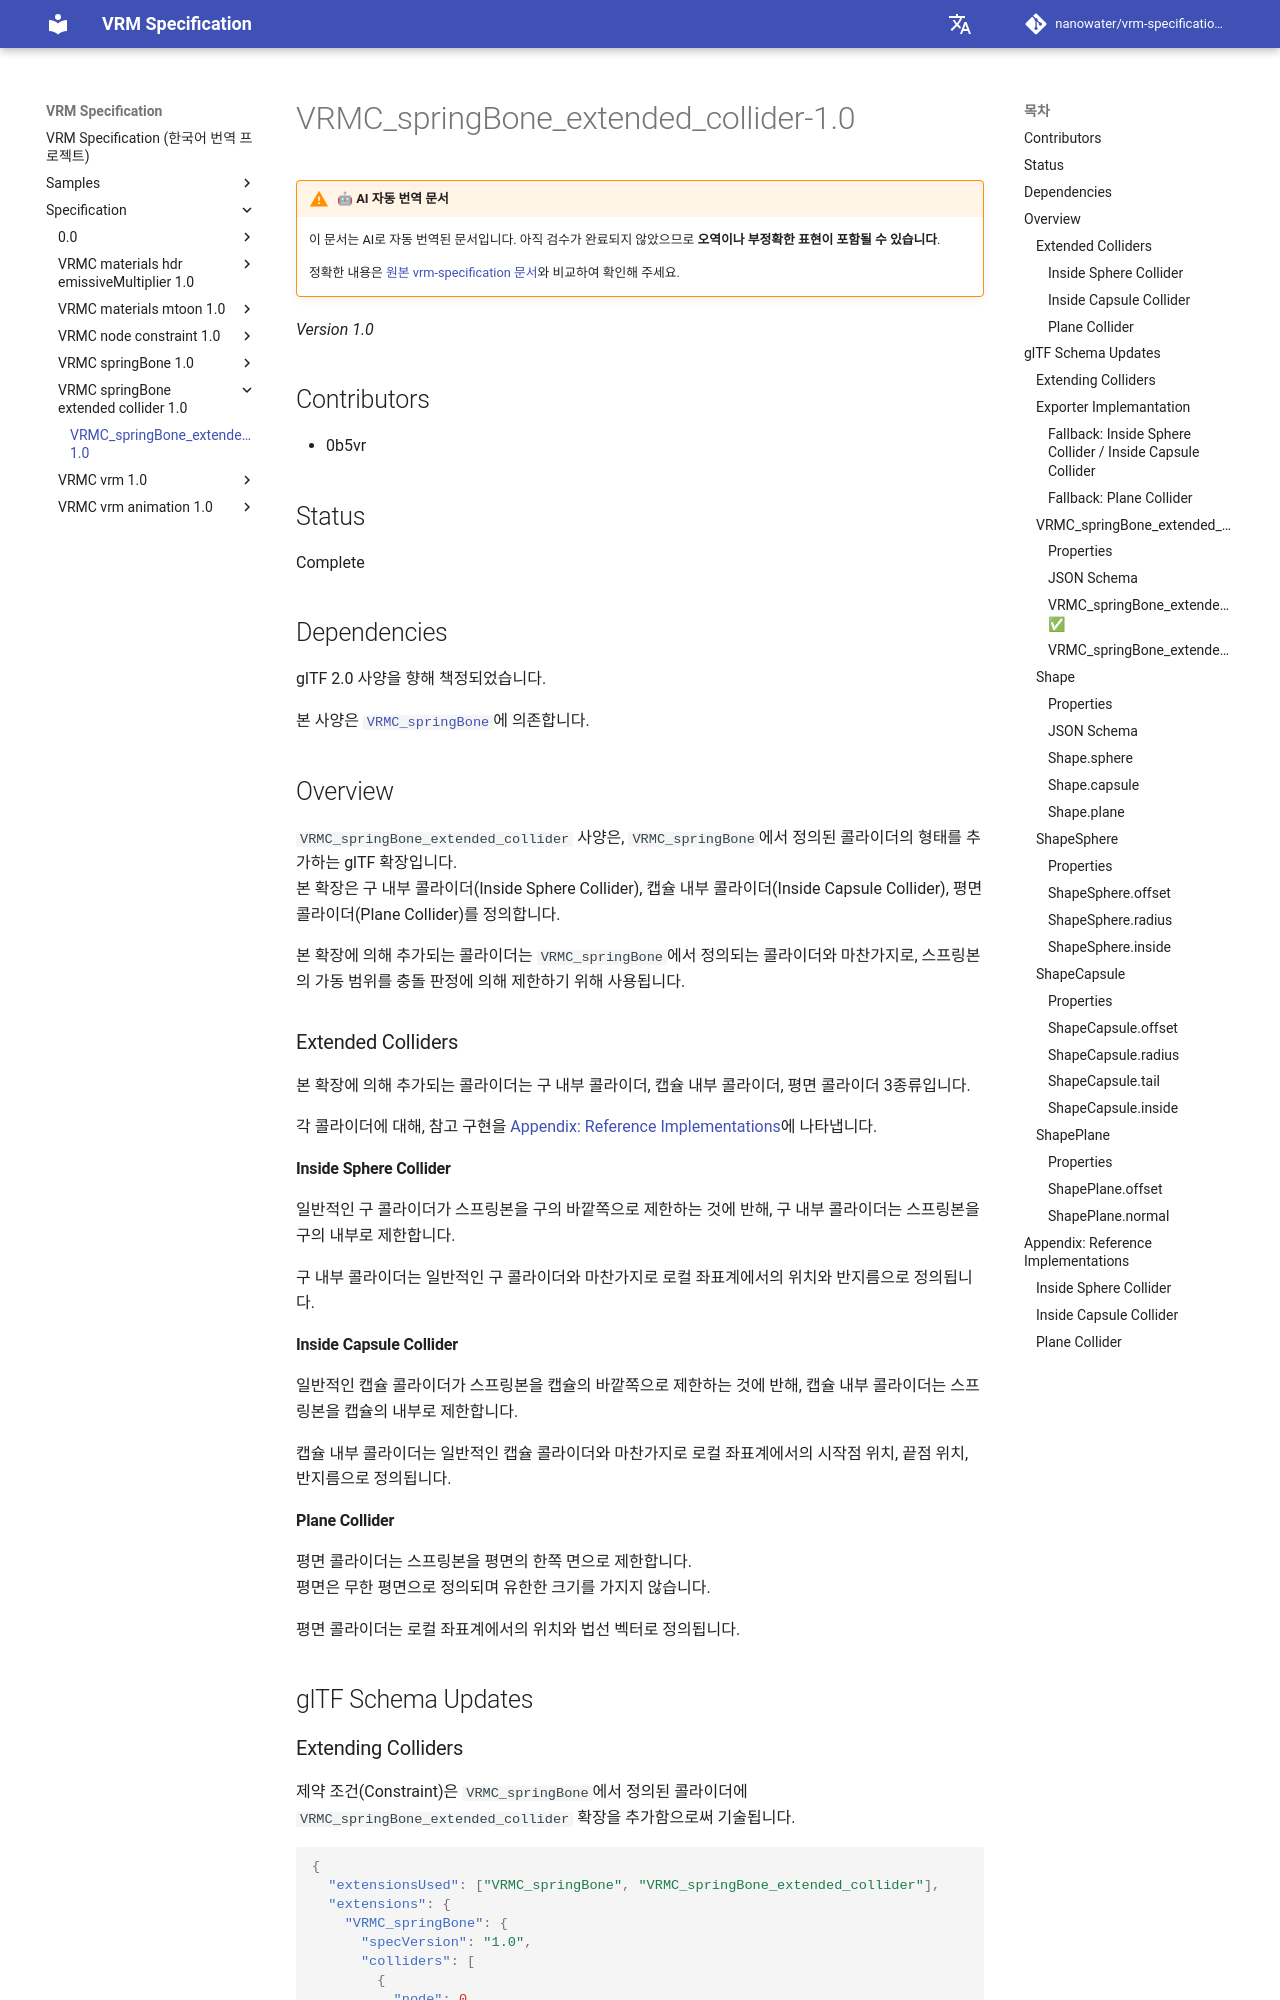

repository: nanowater/vrm-specification-ko · page: specification/VRMC_springBone_extended_collider-1.0/index.html · generator: mkdocs

# VRMC_springBone_extended_collider-1.0

!!! warning "🤖 AI 자동 번역 문서"

    이 문서는 AI로 자동 번역된 문서입니다. 아직 검수가 완료되지 않았으므로 **오역이나 부정확한 표현이 포함될 수 있습니다**.

    정확한 내용은 [원본 vrm-specification 문서](https://github.com/vrm-c/vrm-specification)와 비교하여 확인해 주세요.

_Version 1.0_

## Contributors

- 0b5vr

## Status

Complete

## Dependencies

glTF 2.0 사양을 향해 책정되었습니다.

본 사양은 [`VRMC_springBone`](https://github.com/vrm-c/vrm-specification/blob/master/specification/VRMC_springBone-1.0/README.ja.md)에 의존합니다.

## Overview

`VRMC_springBone_extended_collider` 사양은, `VRMC_springBone`에서 정의된 콜라이더의 형태를 추가하는 glTF 확장입니다.
본 확장은 구 내부 콜라이더(Inside Sphere Collider), 캡슐 내부 콜라이더(Inside Capsule Collider), 평면 콜라이더(Plane Collider)를 정의합니다.

본 확장에 의해 추가되는 콜라이더는 `VRMC_springBone`에서 정의되는 콜라이더와 마찬가지로, 스프링본의 가동 범위를 충돌 판정에 의해 제한하기 위해 사용됩니다.

### Extended Colliders

본 확장에 의해 추가되는 콜라이더는 구 내부 콜라이더, 캡슐 내부 콜라이더, 평면 콜라이더 3종류입니다.

각 콜라이더에 대해, 참고 구현을 [Appendix: Reference Implementations](#appendix-reference-implementations)에 나타냅니다.

#### Inside Sphere Collider

일반적인 구 콜라이더가 스프링본을 구의 바깥쪽으로 제한하는 것에 반해, 구 내부 콜라이더는 스프링본을 구의 내부로 제한합니다.

구 내부 콜라이더는 일반적인 구 콜라이더와 마찬가지로 로컬 좌표계에서의 위치와 반지름으로 정의됩니다.

#### Inside Capsule Collider

일반적인 캡슐 콜라이더가 스프링본을 캡슐의 바깥쪽으로 제한하는 것에 반해, 캡슐 내부 콜라이더는 스프링본을 캡슐의 내부로 제한합니다.

캡슐 내부 콜라이더는 일반적인 캡슐 콜라이더와 마찬가지로 로컬 좌표계에서의 시작점 위치, 끝점 위치, 반지름으로 정의됩니다.

#### Plane Collider

평면 콜라이더는 스프링본을 평면의 한쪽 면으로 제한합니다.
평면은 무한 평면으로 정의되며 유한한 크기를 가지지 않습니다.

평면 콜라이더는 로컬 좌표계에서의 위치와 법선 벡터로 정의됩니다.

## glTF Schema Updates
